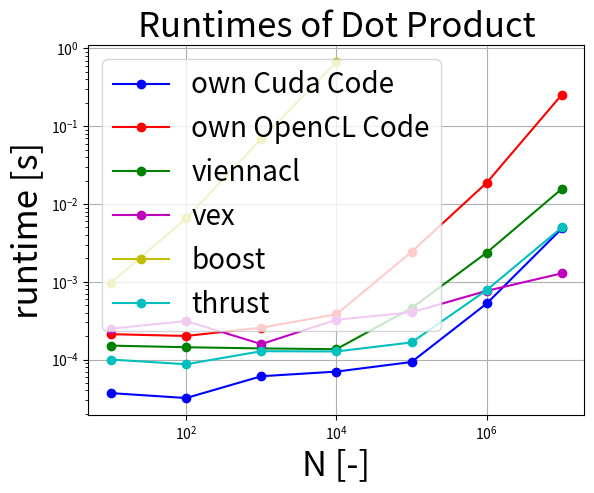

The matplotlib source for this figure:
import matplotlib.pyplot as plt
import numpy as np

x = [10, 100, 1000, 10000, 100000, 1000000, 10000000]
a = [3.7e-5, 3.2e-5, 6.1e-5, 7e-5, 9.3e-5, 0.000526, 0.00485]
b = [0.000212, 0.000201, 0.000257, 0.000382, 0.002429, 0.0188, 0.2556]
c = [0.000151, 0.000144, 0.000139, 0.000136, 0.000459, 0.002374, 0.0157]
d = [0.00025, 0.000312, 0.000158, 0.000325, 0.000405, 0.000765, 0.001285]
e = [0.000971, 0.00653, 0.069, 0.67, ]
f = [0.0001, 8.7e-5, 0.000128, 0.000127, 0.000166, 0.000784, 0.005]

plt.figure()
plt.loglog(x, a,'-ob',label = 'own Cuda Code')
plt.loglog(x, b,'-or',label = 'own OpenCL Code')
plt.loglog(x, c,'-og',label = 'viennacl')
plt.loglog(x, d,'-om',label = 'vex')
plt.loglog(x[0:4], e,'-oy',label = 'boost')
plt.loglog(x, f,'-oc',label = 'thrust')



plt.title('Runtimes of Dot Product', size = 25)
plt.xlabel('N [-]', size=25)
plt.ylabel('runtime [s]', size = 25)
plt.rc('xtick', labelsize=25) 
plt.rc('ytick', labelsize=25)
plt.grid()
plt.legend(prop={'size': 20})